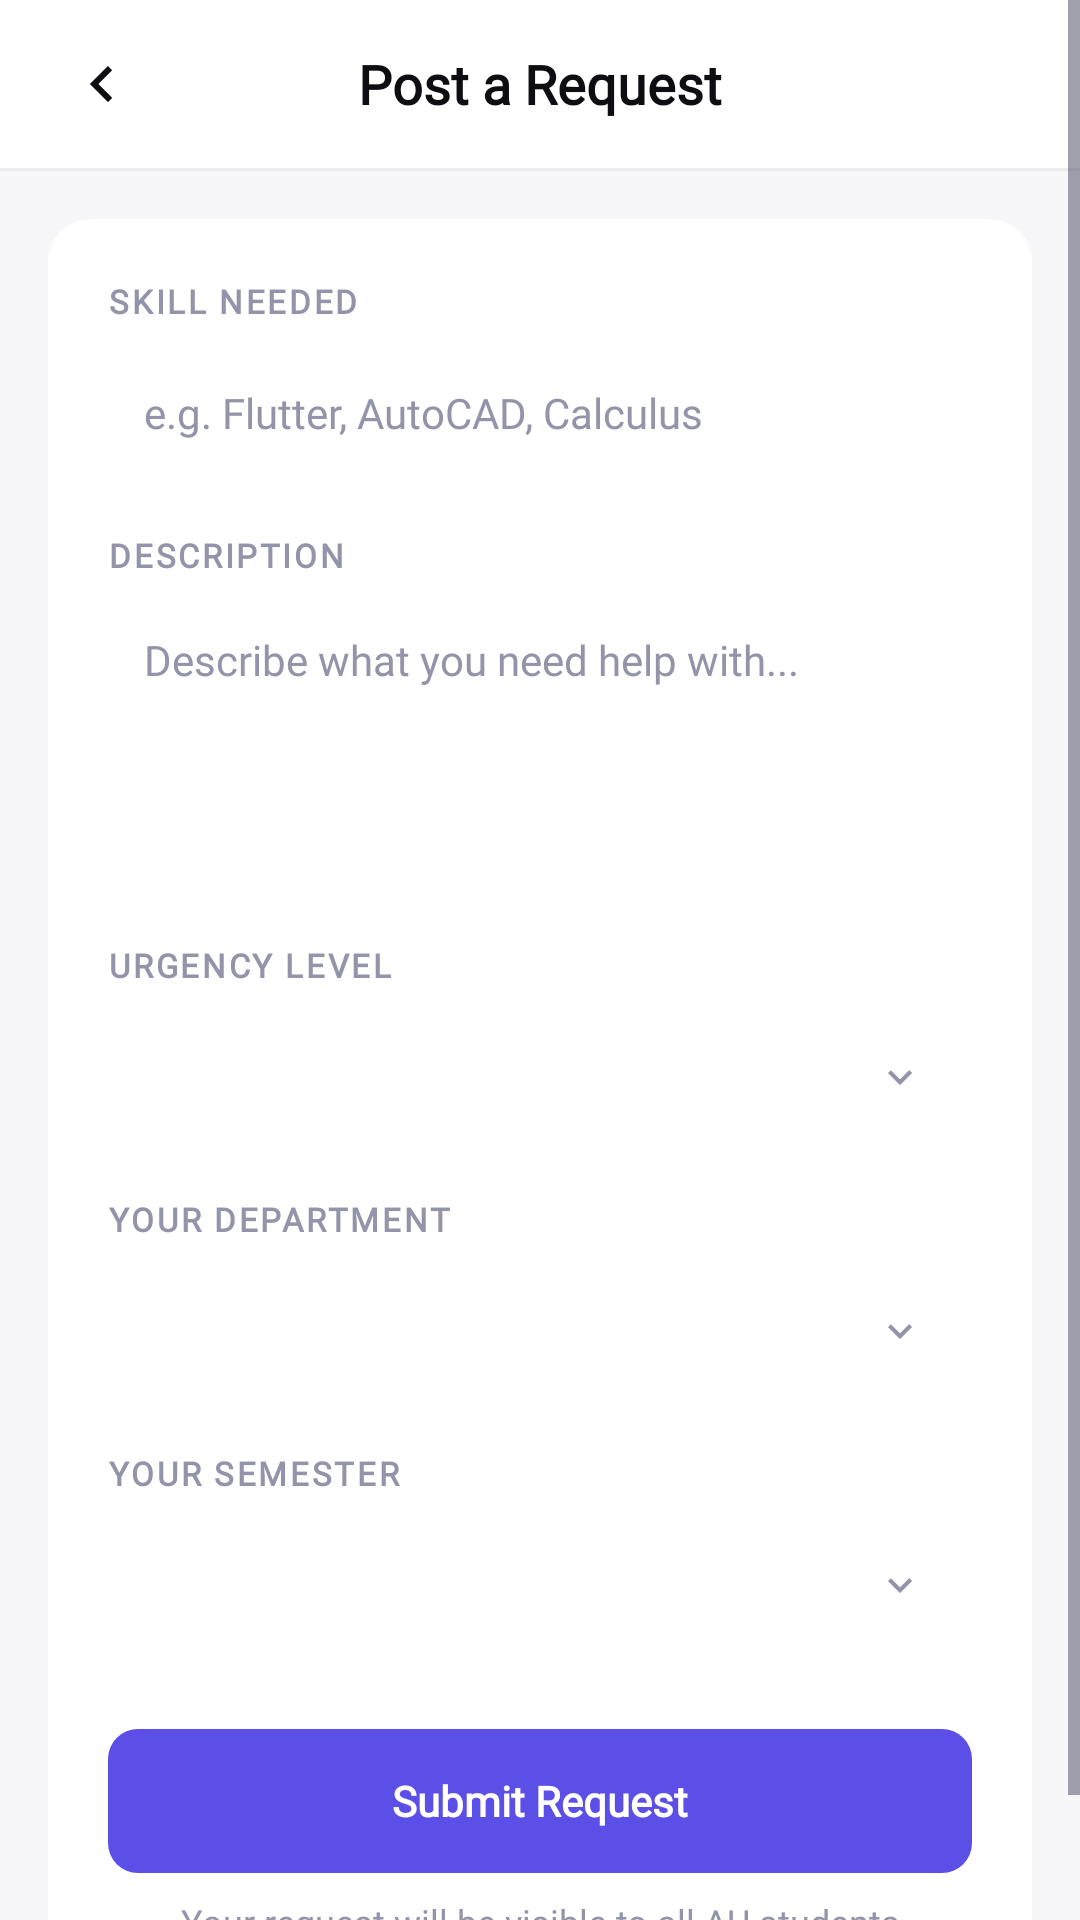

Android layout source for this screen:
<!-- AndroidManifest.xml: activity theme Theme.AUSkillBridge -->
<!-- res/layout/activity_post_request.xml -->
<?xml version="1.0" encoding="utf-8"?>
<ScrollView xmlns:android="http://schemas.android.com/apk/res/android"
    xmlns:app="http://schemas.android.com/apk/res-auto"
    android:layout_width="match_parent"
    android:layout_height="match_parent"
    android:background="@color/bg_secondary"
    android:fillViewport="true">

    <LinearLayout
        android:layout_width="match_parent"
        android:layout_height="wrap_content"
        android:orientation="vertical">

        
        <RelativeLayout
            android:layout_width="match_parent"
            android:layout_height="@dimen/toolbar_height"
            android:background="@color/bg_primary"
            android:paddingStart="16dp"
            android:paddingEnd="16dp">

            
            <ImageView
                android:id="@+id/btn_back"
                android:layout_width="36dp"
                android:layout_height="36dp"
                android:layout_alignParentStart="true"
                android:layout_centerVertical="true"
                android:src="@drawable/ic_chevron_right"
                android:rotation="180"
                app:tint="@color/text_primary"
                android:contentDescription="Back"
                android:padding="6dp" />

            
            <TextView
                android:layout_width="wrap_content"
                android:layout_height="wrap_content"
                android:layout_centerInParent="true"
                android:text="Post a Request"
                android:textColor="@color/text_primary"
                android:textStyle="bold"
                style="@style/TextAppearance.AU.Title" />
        </RelativeLayout>

        
        <View
            android:layout_width="match_parent"
            android:layout_height="1dp"
            android:background="@color/border_light" />

        
        <androidx.cardview.widget.CardView
            android:layout_width="match_parent"
            android:layout_height="wrap_content"
            android:layout_margin="16dp"
            app:cardCornerRadius="@dimen/radius_lg"
            app:cardBackgroundColor="@color/bg_card"
            app:strokeColor="@color/border_light"
            app:strokeWidth="1dp"
            app:cardElevation="0dp"
            app:contentPadding="20dp">

            <LinearLayout
                android:layout_width="match_parent"
                android:layout_height="wrap_content"
                android:orientation="vertical">

                
                <TextView
                    android:layout_width="match_parent"
                    android:layout_height="wrap_content"
                    android:text="SKILL NEEDED"
                    android:layout_marginBottom="6dp"
                    style="@style/TextAppearance.AU.Label" />

                
                <EditText
                    android:id="@+id/et_skill_needed"
                    android:layout_width="match_parent"
                    android:layout_height="48dp"
                    android:hint="e.g. Flutter, AutoCAD, Calculus"
                    android:textColorHint="@color/text_tertiary"
                    android:textColor="@color/text_primary"
                    android:background="@drawable/edit_text_bg"
                    android:paddingStart="12dp"
                    android:paddingEnd="12dp"
                    android:inputType="text"
                    android:singleLine="true"
                    android:layout_marginBottom="16dp"
                    style="@style/TextAppearance.AU.Body" />

                
                <TextView
                    android:layout_width="match_parent"
                    android:layout_height="wrap_content"
                    android:text="DESCRIPTION"
                    android:layout_marginBottom="6dp"
                    style="@style/TextAppearance.AU.Label" />

                
                <EditText
                    android:id="@+id/et_description"
                    android:layout_width="match_parent"
                    android:layout_height="100dp"
                    android:hint="Describe what you need help with..."
                    android:textColorHint="@color/text_tertiary"
                    android:textColor="@color/text_primary"
                    android:background="@drawable/edit_text_bg"
                    android:padding="12dp"
                    android:gravity="top|start"
                    android:inputType="textMultiLine"
                    android:layout_marginBottom="16dp"
                    style="@style/TextAppearance.AU.Body" />

                
                <TextView
                    android:layout_width="match_parent"
                    android:layout_height="wrap_content"
                    android:text="URGENCY LEVEL"
                    android:layout_marginBottom="6dp"
                    style="@style/TextAppearance.AU.Label" />

                <FrameLayout
                    android:layout_width="match_parent"
                    android:layout_height="48dp"
                    android:background="@drawable/edit_text_bg"
                    android:layout_marginBottom="16dp">

                    <Spinner
                        android:id="@+id/spinner_urgency"
                        android:layout_width="match_parent"
                        android:layout_height="match_parent"
                        android:background="@android:color/transparent"
                        android:paddingStart="12dp"
                        android:paddingEnd="40dp" />

                    <ImageView
                        android:layout_width="16dp"
                        android:layout_height="16dp"
                        android:layout_gravity="end|center_vertical"
                        android:layout_marginEnd="16dp"
                        android:src="@drawable/ic_chevron_right"
                        android:rotation="90"
                        app:tint="@color/text_tertiary"
                        android:contentDescription="Dropdown" />
                </FrameLayout>

                
                <TextView
                    android:layout_width="match_parent"
                    android:layout_height="wrap_content"
                    android:text="YOUR DEPARTMENT"
                    android:layout_marginBottom="6dp"
                    style="@style/TextAppearance.AU.Label" />

                <FrameLayout
                    android:layout_width="match_parent"
                    android:layout_height="48dp"
                    android:background="@drawable/edit_text_bg"
                    android:layout_marginBottom="16dp">

                    <Spinner
                        android:id="@+id/spinner_department"
                        android:layout_width="match_parent"
                        android:layout_height="match_parent"
                        android:background="@android:color/transparent"
                        android:paddingStart="12dp"
                        android:paddingEnd="40dp" />

                    <ImageView
                        android:layout_width="16dp"
                        android:layout_height="16dp"
                        android:layout_gravity="end|center_vertical"
                        android:layout_marginEnd="16dp"
                        android:src="@drawable/ic_chevron_right"
                        android:rotation="90"
                        app:tint="@color/text_tertiary"
                        android:contentDescription="Dropdown" />
                </FrameLayout>

                
                <TextView
                    android:layout_width="match_parent"
                    android:layout_height="wrap_content"
                    android:text="YOUR SEMESTER"
                    android:layout_marginBottom="6dp"
                    style="@style/TextAppearance.AU.Label" />

                <FrameLayout
                    android:layout_width="match_parent"
                    android:layout_height="48dp"
                    android:background="@drawable/edit_text_bg"
                    android:layout_marginBottom="24dp">

                    <Spinner
                        android:id="@+id/spinner_semester"
                        android:layout_width="match_parent"
                        android:layout_height="match_parent"
                        android:background="@android:color/transparent"
                        android:paddingStart="12dp"
                        android:paddingEnd="40dp" />

                    <ImageView
                        android:layout_width="16dp"
                        android:layout_height="16dp"
                        android:layout_gravity="end|center_vertical"
                        android:layout_marginEnd="16dp"
                        android:src="@drawable/ic_chevron_right"
                        android:rotation="90"
                        app:tint="@color/text_tertiary"
                        android:contentDescription="Dropdown" />
                </FrameLayout>

                
                <TextView
                    android:id="@+id/btn_submit"
                    android:layout_width="match_parent"
                    android:layout_height="48dp"
                    android:text="Submit Request"
                    android:gravity="center"
                    android:layout_marginBottom="8dp"
                    style="@style/PrimaryButton" />

                
                <TextView
                    android:layout_width="match_parent"
                    android:layout_height="wrap_content"
                    android:gravity="center"
                    android:text="Your request will be visible to all AU students"
                    android:textColor="@color/text_tertiary"
                    android:textSize="12sp"
                    style="@style/TextAppearance.AU.Caption" />

            </LinearLayout>
        </androidx.cardview.widget.CardView>

    </LinearLayout>
</ScrollView>
<!-- resources referenced by this layout -->
<resources>
  <color name="bg_card">#FFFFFF</color>
  <color name="bg_primary">#FFFFFF</color>
  <color name="bg_secondary">#F7F7F9</color>
  <color name="border_light">#EBEBF0</color>
  <color name="text_primary">#0D0D12</color>
  <color name="text_tertiary">#9393AA</color>
  <dimen name="radius_lg">14dp</dimen>
  <dimen name="toolbar_height">56dp</dimen>
  <!-- drawable ic_chevron_right (drawable) -->
  <vector xmlns:android="http://schemas.android.com/apk/res/android"
      android:width="16dp"
      android:height="16dp"
      android:viewportWidth="24"
      android:viewportHeight="24">
    <path
        android:fillColor="#9393AA"
        android:pathData="M8.59,16.59L13.17,12L8.59,7.41L10,6L16,12L10,18L8.59,16.59Z"/>
  </vector>
  <style name="TextAppearance.AU.Body" parent="android:TextAppearance">
          <item name="fontFamily">@font/dm_sans</item>
          <item name="android:fontFamily">@font/dm_sans</item>
          <item name="android:textSize">14sp</item>
          <item name="android:textStyle">normal</item> 
          <item name="android:textColor">@color/text_primary</item>
      </style>
  <style name="TextAppearance.AU.Caption" parent="android:TextAppearance">
          <item name="fontFamily">@font/dm_sans</item>
          <item name="android:fontFamily">@font/dm_sans</item>
          <item name="android:textSize">12sp</item>
          <item name="android:textStyle">normal</item> 
          <item name="android:textColor">@color/text_tertiary</item>
      </style>
  <style name="TextAppearance.AU.Label" parent="android:TextAppearance">
          <item name="fontFamily">@font/dm_sans</item>
          <item name="android:fontFamily">@font/dm_sans</item>
          <item name="android:textSize">11sp</item>
          <item name="android:textStyle">bold</item> 
          <item name="android:textColor">@color/text_tertiary</item>
          <item name="android:letterSpacing">0.08</item>
      </style>
  <style name="TextAppearance.AU.Title" parent="android:TextAppearance">
          <item name="fontFamily">@font/dm_sans</item>
          <item name="android:fontFamily">@font/dm_sans</item>
          <item name="android:textSize">18sp</item>
          <item name="android:textStyle">bold</item> 
          <item name="android:textColor">@color/text_primary</item>
      </style>
  <!-- drawable bg_button_primary (drawable) -->
  <?xml version="1.0" encoding="utf-8"?>
  <shape xmlns:android="http://schemas.android.com/apk/res/android"
      android:shape="rectangle">
      <solid android:color="@color/accent_primary" />
      <corners android:radius="@dimen/radius_md" />
  </shape>
  <color name="text_on_accent">#FFFFFF</color>
  <dimen name="text_body">14sp</dimen>
  <dimen name="spacing_xl">@dimen/space_lg</dimen>
  <dimen name="spacing_md">12dp</dimen>
  <color name="accent_primary">#5B4FE8</color>
  <color name="accent_pressed">#4438C4</color>
  <color name="text_secondary">#4B4B63</color>
  <style name="TextAppearance.AU.Heading" parent="android:TextAppearance">
          <item name="fontFamily">@font/dm_sans</item>
          <item name="android:fontFamily">@font/dm_sans</item>
          <item name="android:textSize">22sp</item>
          <item name="android:textStyle">bold</item> 
          <item name="android:textColor">@color/text_primary</item>
      </style>
  <dimen name="radius_md">10dp</dimen>
  <dimen name="space_lg">24dp</dimen>
  <color name="nav_background">#FFFFFF</color>
  <style name="AU.NavIndicator" parent="Widget.Material3.BottomNavigationView.ActiveIndicator">
          <item name="android:color">@color/nav_indicator</item>
      </style>
  <color name="nav_indicator">#EEF0FF</color>
</resources>
